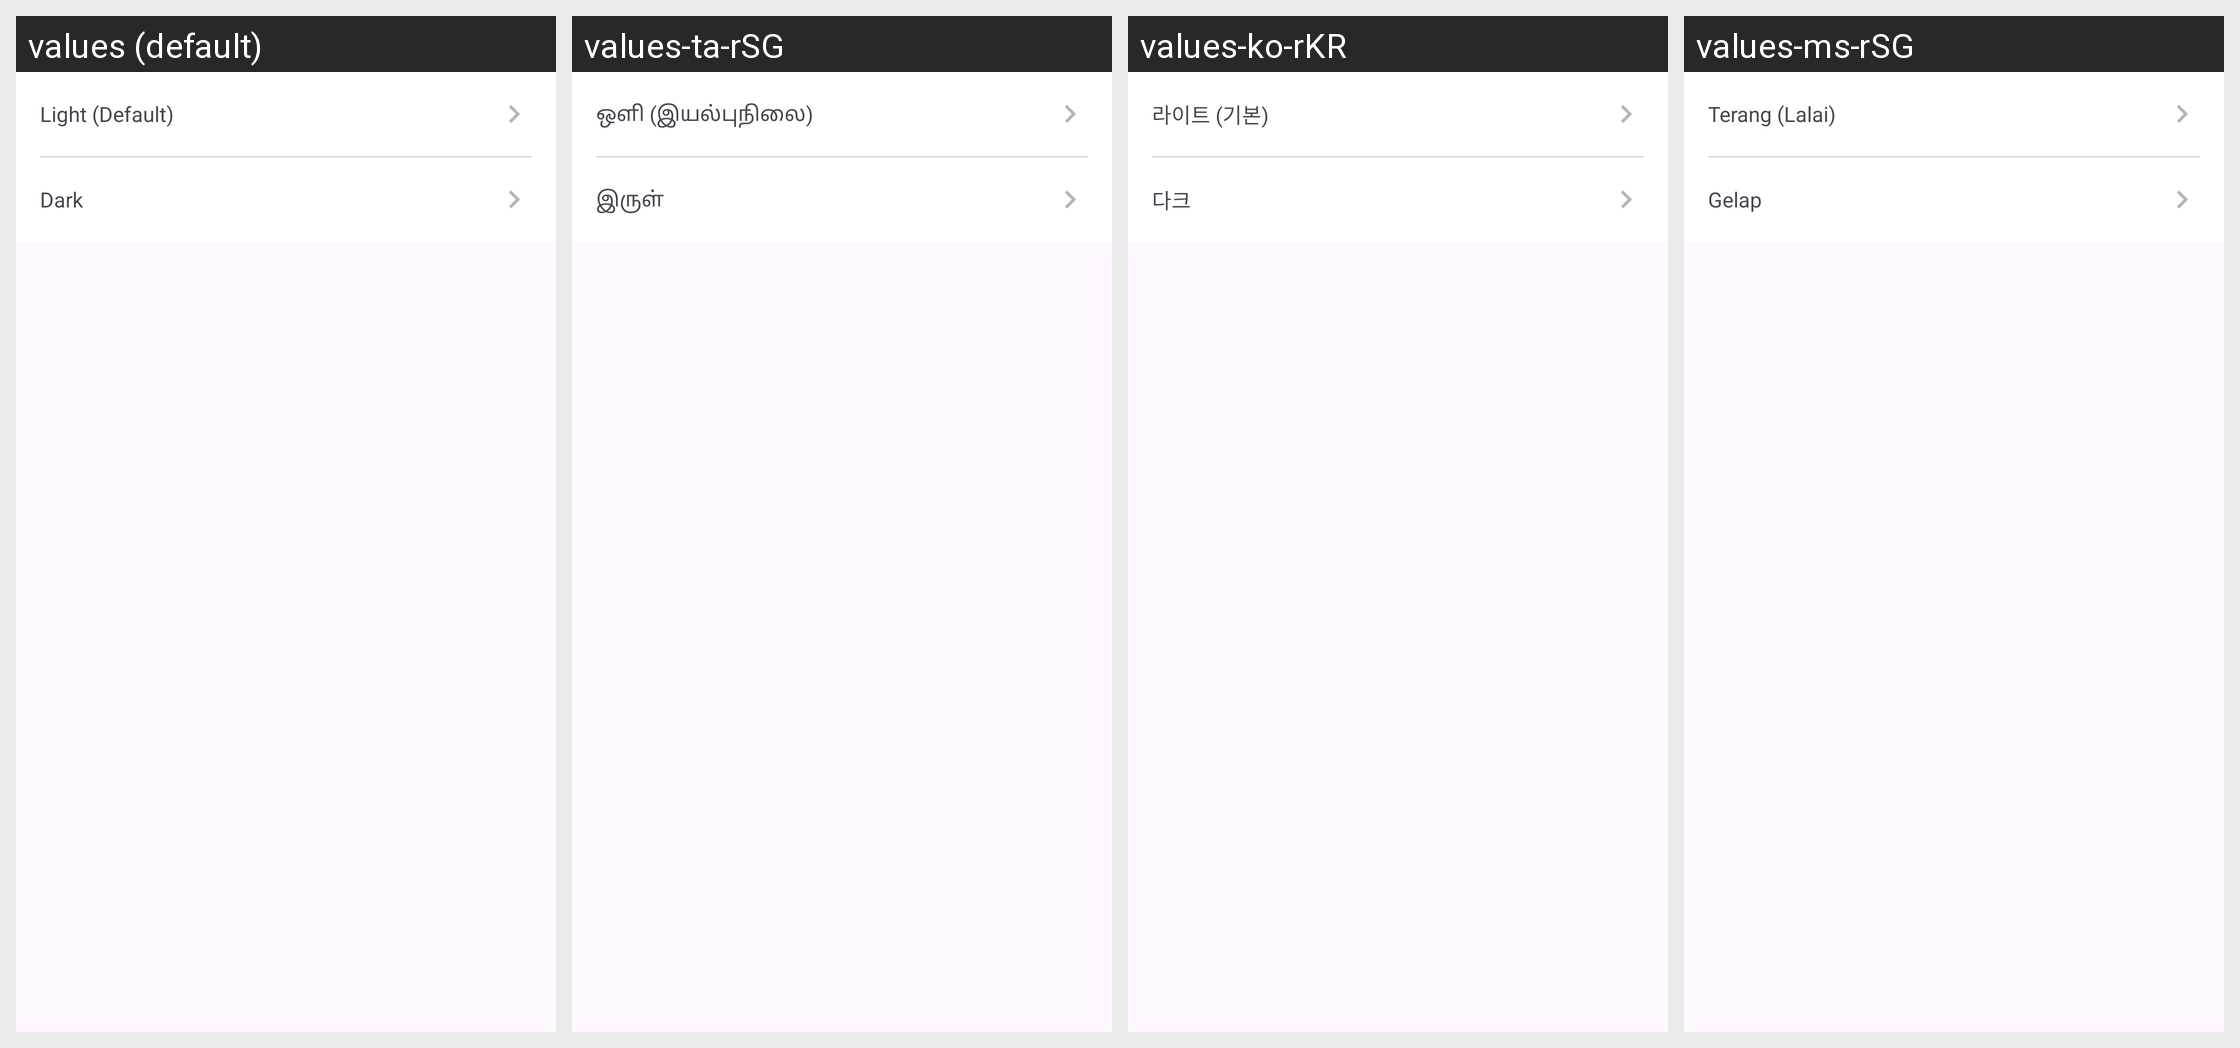

For this localized Android screen grid, give each drawn string resource with its value in every locale shown.
Android screen res/layout/activity_theme.xml rendered under 4 locales, left to right: values (default), values-ta-rSG, values-ko-rKR, values-ms-rSG. Device: Nexus 5 (rendered at 1080×1920; each locale shown at half size, 540×960, under a caption strip naming it); theme Theme.ENHANCe.
Other locales in the repository, not shown: values-zh-rCN, values-zh-rTW.
Strings drawn on this screen, with the default value and each locale's value (text and hints the layout hard-codes, and strings that could not be matched under every locale, appear in the picture but are not listed):

enhance_theme_light
  values: Light (Default)
  values-ta-rSG: ஒளி (இயல்புநிலை)
  values-ko-rKR: 라이트 (기본)
  values-ms-rSG: Terang (Lalai)

enhance_theme_dark
  values: Dark
  values-ta-rSG: இருள்
  values-ko-rKR: 다크
  values-ms-rSG: Gelap
